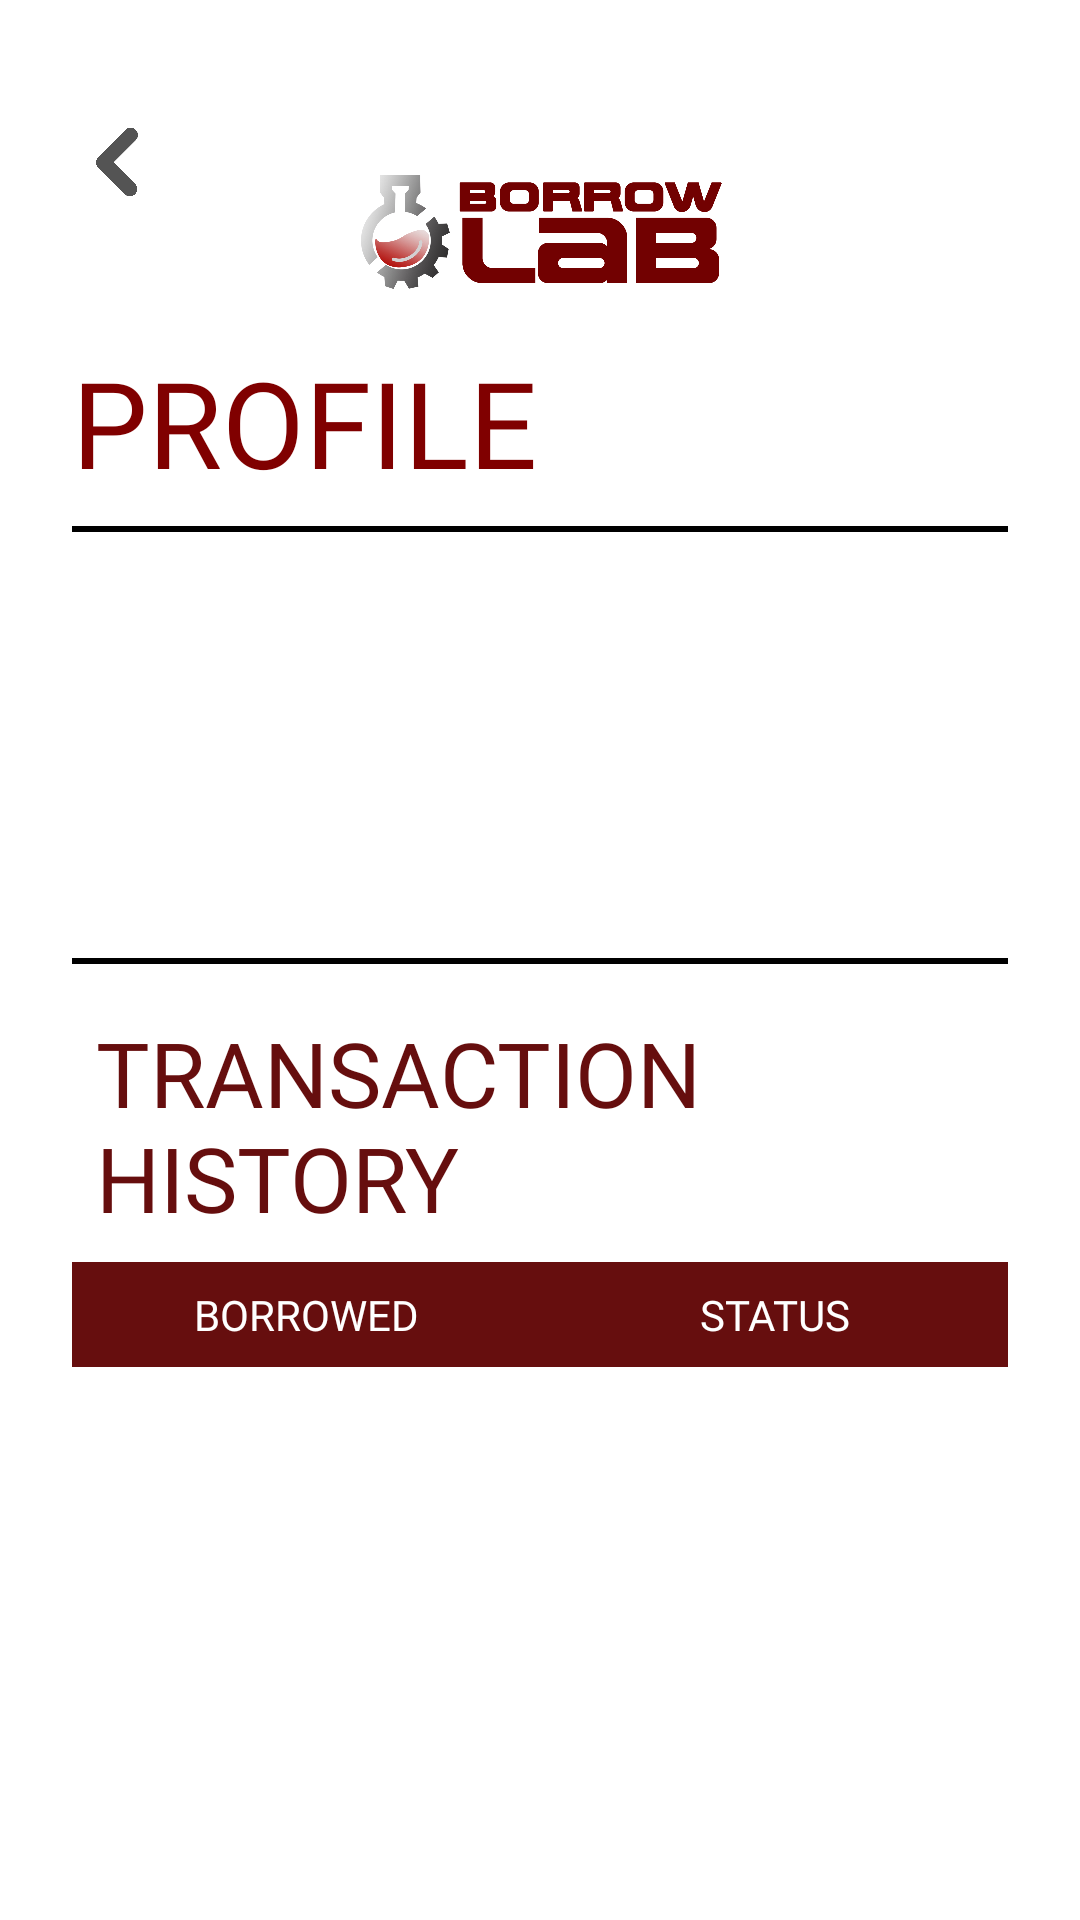

Here is an Android app screen rendered from its layout file. Give the layout XML and the strings, colors and styles it references.
<!-- AndroidManifest.xml: application theme Theme.Act5 -->
<!-- res/layout/activity_studprofile.xml -->
<?xml version="1.0" encoding="utf-8"?>
<ScrollView xmlns:android="http://schemas.android.com/apk/res/android"
    xmlns:app="http://schemas.android.com/apk/res-auto"
    xmlns:tools="http://schemas.android.com/tools"
    android:layout_width="match_parent"
    android:layout_height="match_parent"
    android:background="@color/white">

    <androidx.constraintlayout.widget.ConstraintLayout
        android:layout_width="match_parent"
        android:layout_height="wrap_content"
        android:backgroundTint="#FFFFFF"
        android:padding="24dp"
        tools:context=".studprofile">

        <ImageButton
            android:id="@+id/backButton"
            android:layout_width="30dp"
            android:layout_height="30dp"
            android:layout_marginTop="15dp"
            android:background="@android:color/transparent"
            android:contentDescription="Back Button"
            android:scaleType="centerInside"
            android:src="@drawable/backbtn"
            app:layout_constraintStart_toStartOf="parent"
            app:layout_constraintTop_toTopOf="parent" />

        <ImageView
            android:id="@+id/logo"
            android:layout_width="140dp"
            android:layout_height="70dp"
            android:layout_marginTop="20dp"
            android:layout_marginStart="0dp"
            android:layout_marginEnd="30dp"
            android:contentDescription="Logo"
            android:src="@drawable/borrowlablogotext"
            app:layout_constraintEnd_toEndOf="parent"
            app:layout_constraintStart_toEndOf="@id/backButton"
            app:layout_constraintTop_toTopOf="parent" />

        
        <TextView
            android:id="@+id/profileTitle"
            android:layout_width="wrap_content"
            android:layout_height="wrap_content"
            android:fontFamily="@font/montserrat_black"
            android:text="@string/profile"
            android:textColor="@color/header"
            android:textSize="40sp"
            app:layout_constraintStart_toStartOf="parent"
            app:layout_constraintTop_toBottomOf="@id/logo" />

        
        <View
            android:id="@+id/profileDivider"
            android:layout_width="0dp"
            android:layout_height="2dp"
            android:layout_marginTop="8dp"
            android:background="#000000"
            app:layout_constraintEnd_toEndOf="parent"
            app:layout_constraintStart_toStartOf="parent"
            app:layout_constraintTop_toBottomOf="@id/profileTitle" />

        
        <LinearLayout
            android:id="@+id/studentInfoLayout"
            android:layout_width="0dp"
            android:layout_height="wrap_content"
            android:layout_marginTop="16dp"
            android:orientation="vertical"
            app:layout_constraintTop_toBottomOf="@id/profileDivider"
            app:layout_constraintStart_toStartOf="parent"
            app:layout_constraintEnd_toEndOf="parent">

            <TextView
                android:id="@+id/nameText"
                android:layout_width="wrap_content"
                android:layout_height="wrap_content"
                android:fontFamily="@font/montserrat_bold"
                android:textColor="#660E0E"
                android:textSize="40sp" />

            <TextView
                android:id="@+id/studentIdText"
                android:layout_width="wrap_content"
                android:layout_height="wrap_content"
                android:fontFamily="@font/montserrat_bold"
                android:textColor="#000000"
                android:textSize="18sp" />

            <TextView
                android:id="@+id/yearSectionText"
                android:layout_width="wrap_content"
                android:layout_height="wrap_content"
                android:fontFamily="@font/montserrat_bold"
                android:textColor="#000000"
                android:textSize="18sp" />
        </LinearLayout>

        
        <View
            android:id="@+id/historyDivider"
            android:layout_width="0dp"
            android:layout_height="2dp"
            android:layout_marginTop="24dp"
            android:background="#000000"
            app:layout_constraintEnd_toEndOf="parent"
            app:layout_constraintStart_toStartOf="parent"
            app:layout_constraintTop_toBottomOf="@id/studentInfoLayout" />

        
        <TextView
            android:id="@+id/transactionHistoryTitle"
            android:layout_width="0dp"
            android:layout_height="wrap_content"
            android:layout_marginTop="16dp"
            android:fontFamily="@font/montserrat_bold2"
            android:paddingStart="8dp"
            android:paddingEnd="8dp"
            android:text="TRANSACTION HISTORY"
            android:textColor="#660E0E"
            android:textSize="30sp"
            app:layout_constraintEnd_toEndOf="parent"
            app:layout_constraintStart_toStartOf="parent"
            app:layout_constraintTop_toBottomOf="@id/historyDivider" />

        <LinearLayout
            android:id="@+id/tableHeader"
            android:layout_width="0dp"
            android:layout_height="wrap_content"
            android:layout_marginTop="8dp"
            android:background="#660E0E"
            android:orientation="horizontal"
            app:layout_constraintEnd_toEndOf="parent"
            app:layout_constraintStart_toStartOf="parent"
            app:layout_constraintTop_toBottomOf="@id/transactionHistoryTitle">

            <TextView
                android:layout_width="0dp"
                android:layout_height="wrap_content"
                android:layout_weight="1"
                android:gravity="center"
                android:padding="8dp"
                android:text="BORROWED"
                android:textColor="#FFFFFF"
                android:fontFamily="@font/montserrat_bold"/>

            <TextView
                android:layout_width="0dp"
                android:layout_height="wrap_content"
                android:layout_weight="1"
                android:gravity="center"
                android:padding="8dp"
                android:text="STATUS"
                android:textColor="#FFFFFF"
                android:fontFamily="@font/montserrat_bold"/>
        </LinearLayout>

        
        <LinearLayout
            android:id="@+id/tableRows"
            android:layout_width="0dp"
            android:layout_height="wrap_content"
            android:orientation="vertical"
            app:layout_constraintEnd_toEndOf="parent"
            app:layout_constraintStart_toStartOf="parent"
            app:layout_constraintTop_toBottomOf="@id/tableHeader">
            
        </LinearLayout>

    </androidx.constraintlayout.widget.ConstraintLayout>
</ScrollView>
<!-- resources referenced by this layout -->
<resources>
  <color name="header">#800000</color>
  <color name="white">#FFFFFFFF</color>
  <!-- drawable backbtn: png bitmap (drawable, 16964 bytes) -->
  <!-- drawable borrowlablogotext: png bitmap (drawable, 191024 bytes) -->
  <string name="profile">PROFILE</string>
  <style name="Theme.Act5" parent="Base.Theme.Act5" />
  <style name="Base.Theme.Act5" parent="Theme.Material3.DayNight.NoActionBar">
          
          
      </style>
</resources>
